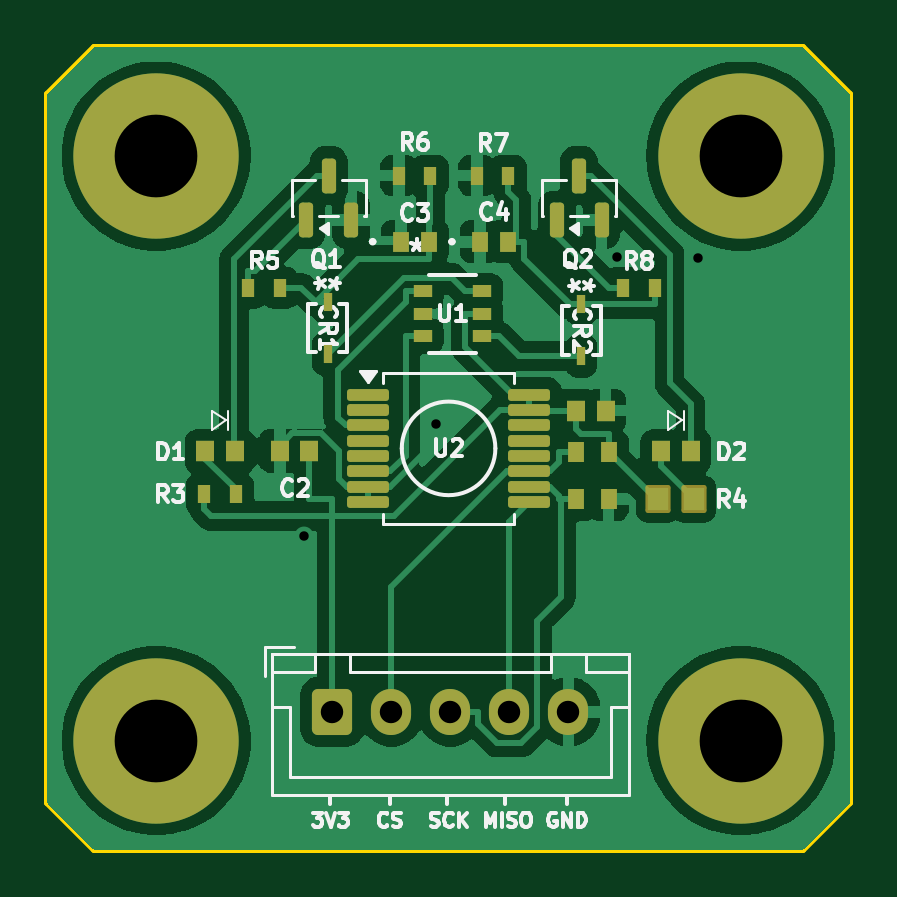
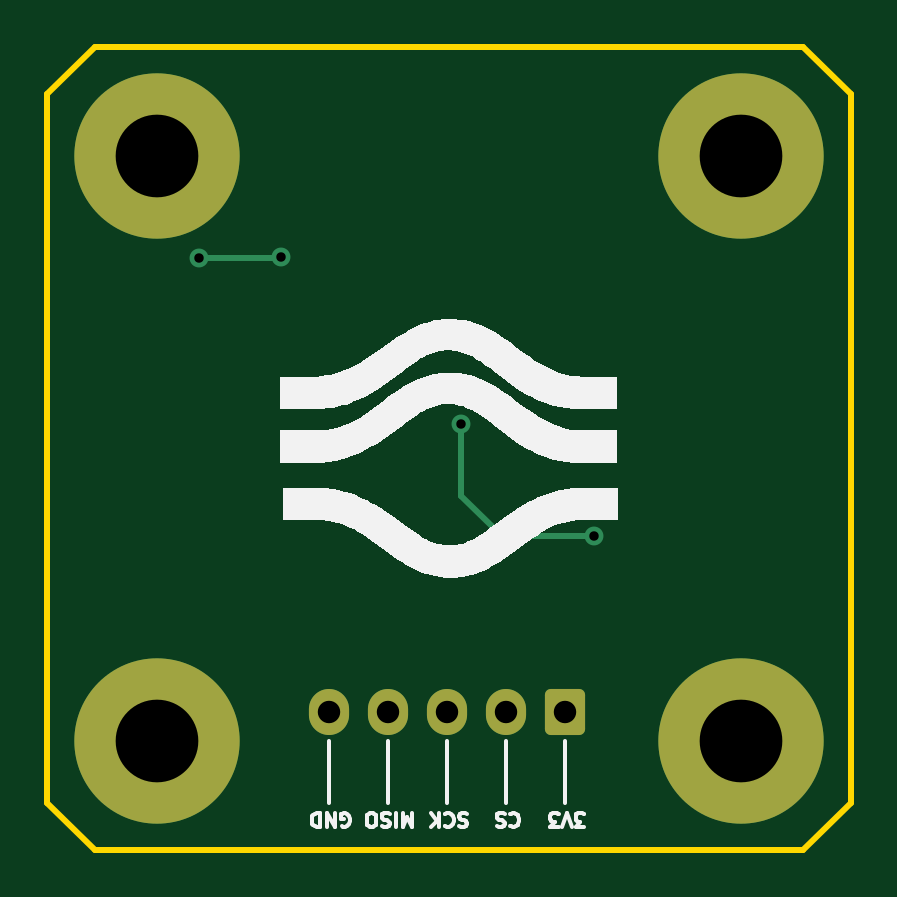
Circuit board: 9 layer files. Board 34.0 x 34.0 mm.
- bottom_copper: ArmEncoderBoard-CuBottom.gbr (2304 bytes)
- top_copper: ArmEncoderBoard-CuTop.gbr (68402 bytes)
- outline: ArmEncoderBoard-EdgeCuts.gbr (713 bytes)
- bottom_mask: ArmEncoderBoard-MaskBottom.gbr (1490 bytes)
- top_mask: ArmEncoderBoard-MaskTop.gbr (3920 bytes)
- drill: ArmEncoderBoard-NPTH.drl (265 bytes)
- drill: ArmEncoderBoard-PTH.drl (642 bytes)
- bottom_silk: ArmEncoderBoard-SilkBottom.gbr (20008 bytes)
- top_silk: ArmEncoderBoard-SilkTop.gbr (39725 bytes)

=== bottom_copper: ArmEncoderBoard-CuBottom.gbr (2304 bytes, source withheld) ===
=== top_copper: ArmEncoderBoard-CuTop.gbr (68402 bytes, source omitted) ===
=== outline: ArmEncoderBoard-EdgeCuts.gbr ===
%TF.GenerationSoftware,KiCad,Pcbnew,9.0.6*%
%TF.CreationDate,2026-02-10T13:55:09-08:00*%
%TF.ProjectId,ArmEncoderBoard,41726d45-6e63-46f6-9465-72426f617264,rev?*%
%TF.SameCoordinates,Original*%
%TF.FileFunction,Profile,NP*%
%FSLAX46Y46*%
G04 Gerber Fmt 4.6, Leading zero omitted, Abs format (unit mm)*
G04 Created by KiCad (PCBNEW 9.0.6) date 2026-02-10 13:55:09*
%MOMM*%
%LPD*%
G01*
G04 APERTURE LIST*
%TA.AperFunction,Profile*%
%ADD10C,0.250000*%
%TD*%
G04 APERTURE END LIST*
D10*
X155725000Y-67050000D02*
X155725000Y-97050000D01*
X153725000Y-99050000D01*
X123725000Y-99050000D01*
X121725000Y-97050000D01*
X121725000Y-67050000D01*
X123725000Y-65050000D01*
X153725000Y-65050000D01*
X155725000Y-67050000D01*
M02*

=== bottom_mask: ArmEncoderBoard-MaskBottom.gbr (1490 bytes, source withheld) ===
=== top_mask: ArmEncoderBoard-MaskTop.gbr ===
%TF.GenerationSoftware,KiCad,Pcbnew,9.0.6*%
%TF.CreationDate,2026-02-10T13:55:09-08:00*%
%TF.ProjectId,ArmEncoderBoard,41726d45-6e63-46f6-9465-72426f617264,rev?*%
%TF.SameCoordinates,Original*%
%TF.FileFunction,Soldermask,Top*%
%TF.FilePolarity,Negative*%
%FSLAX46Y46*%
G04 Gerber Fmt 4.6, Leading zero omitted, Abs format (unit mm)*
G04 Created by KiCad (PCBNEW 9.0.6) date 2026-02-10 13:55:09*
%MOMM*%
%LPD*%
G01*
G04 APERTURE LIST*
G04 Aperture macros list*
%AMRoundRect*
0 Rectangle with rounded corners*
0 $1 Rounding radius*
0 $2 $3 $4 $5 $6 $7 $8 $9 X,Y pos of 4 corners*
0 Add a 4 corners polygon primitive as box body*
4,1,4,$2,$3,$4,$5,$6,$7,$8,$9,$2,$3,0*
0 Add four circle primitives for the rounded corners*
1,1,$1+$1,$2,$3*
1,1,$1+$1,$4,$5*
1,1,$1+$1,$6,$7*
1,1,$1+$1,$8,$9*
0 Add four rect primitives between the rounded corners*
20,1,$1+$1,$2,$3,$4,$5,0*
20,1,$1+$1,$4,$5,$6,$7,0*
20,1,$1+$1,$6,$7,$8,$9,0*
20,1,$1+$1,$8,$9,$2,$3,0*%
G04 Aperture macros list end*
%ADD10R,0.762000X0.863600*%
%ADD11R,0.558800X0.762000*%
%ADD12R,0.711200X0.889000*%
%ADD13C,7.000000*%
%ADD14RoundRect,0.150000X0.150000X-0.587500X0.150000X0.587500X-0.150000X0.587500X-0.150000X-0.587500X0*%
%ADD15R,0.774700X0.508000*%
%ADD16RoundRect,0.125000X-0.762500X-0.125000X0.762500X-0.125000X0.762500X0.125000X-0.762500X0.125000X0*%
%ADD17RoundRect,0.250000X-0.600000X-0.725000X0.600000X-0.725000X0.600000X0.725000X-0.600000X0.725000X0*%
%ADD18O,1.700000X1.950000*%
%ADD19RoundRect,0.102000X-0.430000X-0.490000X0.430000X-0.490000X0.430000X0.490000X-0.430000X0.490000X0*%
%ADD20R,0.711200X0.838200*%
%ADD21R,0.350000X0.806400*%
G04 APERTURE END LIST*
D10*
%TO.C,C1*%
X145372300Y-80450000D03*
X144127700Y-80450000D03*
%TD*%
D11*
%TO.C,R7*%
X139911900Y-70500000D03*
X141258100Y-70500000D03*
%TD*%
D12*
%TO.C,R1*%
X144101500Y-84200000D03*
X145498500Y-84200000D03*
%TD*%
D11*
%TO.C,R6*%
X136611900Y-70500000D03*
X137958100Y-70500000D03*
%TD*%
%TO.C,R5*%
X130253800Y-75250000D03*
X131600000Y-75250000D03*
%TD*%
D10*
%TO.C,D1*%
X129672300Y-82180200D03*
X128427700Y-82180200D03*
%TD*%
D13*
%TO.C,H1*%
X126350500Y-69675500D03*
%TD*%
D14*
%TO.C,Q1*%
X132700000Y-72375000D03*
X134600000Y-72375000D03*
X133650000Y-70500000D03*
%TD*%
D15*
%TO.C,U1*%
X137622750Y-75399999D03*
X137622750Y-76350000D03*
X137622750Y-77300001D03*
X140150050Y-77300001D03*
X140150050Y-76350000D03*
X140150050Y-75399999D03*
%TD*%
D13*
%TO.C,H3*%
X126350500Y-94424500D03*
%TD*%
D16*
%TO.C,U2*%
X135312500Y-79775000D03*
X135312500Y-80425000D03*
X135312500Y-81075000D03*
X135312500Y-81725000D03*
X135312500Y-82375000D03*
X135312500Y-83025000D03*
X135312500Y-83675000D03*
X135312500Y-84325000D03*
X142137500Y-84325000D03*
X142137500Y-83675000D03*
X142137500Y-83025000D03*
X142137500Y-82375000D03*
X142137500Y-81725000D03*
X142137500Y-81075000D03*
X142137500Y-80425000D03*
X142137500Y-79775000D03*
%TD*%
D13*
%TO.C,H4*%
X151099500Y-94424500D03*
%TD*%
D10*
%TO.C,D2*%
X148972300Y-82180200D03*
X147727700Y-82180200D03*
%TD*%
D17*
%TO.C,J1*%
X133800000Y-93200000D03*
D18*
X136300000Y-93200000D03*
X138800000Y-93200000D03*
X141300000Y-93200000D03*
X143800000Y-93200000D03*
%TD*%
D10*
%TO.C,C2*%
X131577700Y-82150000D03*
X132822300Y-82150000D03*
%TD*%
D11*
%TO.C,R3*%
X128376900Y-83993800D03*
X129723100Y-83993800D03*
%TD*%
D19*
%TO.C,R4*%
X147585000Y-84200000D03*
X149115000Y-84200000D03*
%TD*%
D20*
%TO.C,C3*%
X136706200Y-73300000D03*
X137900000Y-73300000D03*
%TD*%
D14*
%TO.C,Q2*%
X143300000Y-72375000D03*
X145200000Y-72375000D03*
X144250000Y-70500000D03*
%TD*%
D11*
%TO.C,R8*%
X146103800Y-75250000D03*
X147450000Y-75250000D03*
%TD*%
D13*
%TO.C,H2*%
X151099500Y-69675500D03*
%TD*%
D12*
%TO.C,R2*%
X145498500Y-82200000D03*
X144101500Y-82200000D03*
%TD*%
D21*
%TO.C,CR1*%
X133600000Y-75850800D03*
X133600000Y-78049200D03*
%TD*%
D20*
%TO.C,C4*%
X140059500Y-73300000D03*
X141253300Y-73300000D03*
%TD*%
D21*
%TO.C,CR2*%
X144350000Y-75950000D03*
X144350000Y-78148400D03*
%TD*%
M02*

=== drill: ArmEncoderBoard-NPTH.drl ===
M48
; DRILL file {KiCad 9.0.6} date 2026-02-10T13:55:09-0800
; FORMAT={-:-/ absolute / inch / decimal}
; #@! TF.CreationDate,2026-02-10T13:55:09-08:00
; #@! TF.GenerationSoftware,Kicad,Pcbnew,9.0.6
; #@! TF.FileFunction,NonPlated,1,2,NPTH
FMAT,2
INCH
%
G90
G05
M30

=== drill: ArmEncoderBoard-PTH.drl ===
M48
; DRILL file {KiCad 9.0.6} date 2026-02-10T13:55:09-0800
; FORMAT={-:-/ absolute / inch / decimal}
; #@! TF.CreationDate,2026-02-10T13:55:09-08:00
; #@! TF.GenerationSoftware,Kicad,Pcbnew,9.0.6
; #@! TF.FileFunction,Plated,1,2,PTH
FMAT,2
INCH
; #@! TA.AperFunction,Plated,PTH,ViaDrill
T1C0.0157
; #@! TA.AperFunction,Plated,PTH,ComponentDrill
T2C0.0374
; #@! TA.AperFunction,Plated,PTH,ComponentDrill
T3C0.1378
%
G90
G05
T1
X5.2205Y-3.376
X5.4409Y-3.189
X5.7421Y-2.9114
X5.878Y-2.9134
T2
X5.2677Y-3.6693
X5.3661Y-3.6693
X5.4646Y-3.6693
X5.563Y-3.6693
X5.6614Y-3.6693
T3
X4.9744Y-2.7431
X4.9744Y-3.7175
X5.9488Y-2.7431
X5.9488Y-3.7175
M30

=== bottom_silk: ArmEncoderBoard-SilkBottom.gbr (20008 bytes, source omitted) ===
=== top_silk: ArmEncoderBoard-SilkTop.gbr (39725 bytes, source omitted) ===
